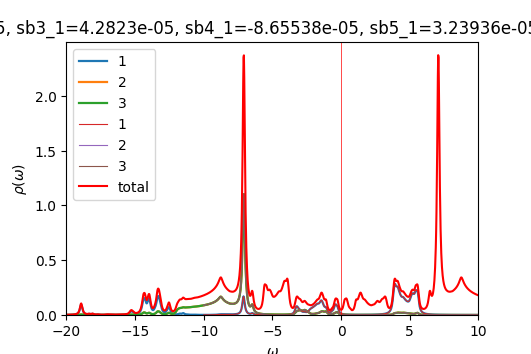

The file beside this chart, header and first rows:
w	up_1	up_2	up_3	down_1	down_2	down_3	cumul_up_1	cumul_up_2	cumul_up_3	cumul_down_1	cumul_down_2	cumul_down_3	
-20	0.001271	0.0003012	0.0003016	8.49034e-05	4.53058e-05	4.53058e-05	0	0	0	0	0	0
-19.98	0.001332	0.0003054	0.0003059	8.51582e-05	4.53968e-05	4.53968e-05	3.33117e-05	7.63598e-06	7.64812e-06	2.12895e-06	1.13492e-06	1.13492e-06
-19.95	0.001402	0.00031	0.0003107	8.54144e-05	4.54881e-05	4.54881e-05	6.83516e-05	1.53864e-05	1.54151e-05	4.26431e-06	2.27212e-06	2.27212e-06
-19.93	0.001481	0.0003151	0.000316	8.56721e-05	4.55798e-05	4.55798e-05	0.0001054	2.32627e-05	2.33143e-05	6.40612e-06	3.41162e-06	3.41162e-06
-19.9	0.001572	0.0003207	0.0003219	8.59313e-05	4.56717e-05	4.56717e-05	0.0001447	3.12797e-05	3.13625e-05	8.5544e-06	4.55341e-06	4.55341e-06
-19.88	0.001679	0.000327	0.0003287	8.6192e-05	4.57639e-05	4.57639e-05	0.0001866	3.94555e-05	3.95804e-05	1.07092e-05	5.69751e-06	5.69751e-06
-19.85	0.001803	0.0003343	0.0003364	8.64541e-05	4.58565e-05	4.58565e-05	0.0002317	4.78125e-05	4.79904e-05	1.28706e-05	6.84392e-06	6.84392e-06
-19.82	0.001944	0.0003425	0.0003448	8.67176e-05	4.59493e-05	4.59493e-05	0.0002803	5.63755e-05	5.66099e-05	1.50385e-05	7.99265e-06	7.99265e-06
-19.8	0.002094	0.0003516	0.0003532	8.69827e-05	4.60424e-05	4.60424e-05	0.0003327	6.51665e-05	6.54393e-05	1.72131e-05	9.14371e-06	9.14371e-06
-19.77	0.002236	0.0003611	0.0003607	8.72492e-05	4.61359e-05	4.61359e-05	0.0003886	7.41949e-05	7.44568e-05	1.93943e-05	1.02971e-05	1.02971e-05
-19.75	0.002361	0.0003701	0.0003671	8.75172e-05	4.62296e-05	4.62296e-05	0.0004476	8.34485e-05	8.36351e-05	2.15822e-05	1.14528e-05	1.14528e-05
-19.73	0.002467	0.0003779	0.0003732	8.77867e-05	4.63237e-05	4.63237e-05	0.0005093	9.28973e-05	9.29644e-05	2.37769e-05	1.26109e-05	1.26109e-05
-19.7	0.002567	0.0003847	0.0003797	8.80577e-05	4.6418e-05	4.6418e-05	0.0005734	0.0001025	0.0001025	2.59783e-05	1.37714e-05	1.37714e-05
-19.68	0.002672	0.0003913	0.0003869	8.83303e-05	4.65127e-05	4.65127e-05	0.0006402	0.0001123	0.0001121	2.81866e-05	1.49342e-05	1.49342e-05
-19.65	0.002782	0.0003978	0.0003944	8.86044e-05	4.66077e-05	4.66077e-05	0.0007098	0.0001222	0.000122	3.04017e-05	1.60994e-05	1.60994e-05
-19.62	0.002894	0.0004041	0.0004015	8.888e-05	4.6703e-05	4.6703e-05	0.0007821	0.0001323	0.000132	3.26237e-05	1.7267e-05	1.7267e-05
-19.6	0.003015	0.0004106	0.0004087	8.91573e-05	4.67986e-05	4.67986e-05	0.0008575	0.0001426	0.0001422	3.48526e-05	1.84369e-05	1.84369e-05
-19.57	0.003163	0.0004183	0.0004169	8.94362e-05	4.68946e-05	4.68946e-05	0.0009366	0.0001531	0.0001527	3.70885e-05	1.96093e-05	1.96093e-05
-19.55	0.003353	0.000428	0.000427	8.97166e-05	4.69909e-05	4.69909e-05	0.00102	0.0001638	0.0001633	3.93315e-05	2.07841e-05	2.07841e-05
-19.52	0.00359	0.0004399	0.0004392	8.99987e-05	4.70874e-05	4.70874e-05	0.00111	0.0001748	0.0001743	4.15814e-05	2.19613e-05	2.19613e-05
-19.5	0.003872	0.0004541	0.0004537	9.02825e-05	4.71844e-05	4.71844e-05	0.001207	0.0001861	0.0001857	4.38385e-05	2.31409e-05	2.31409e-05
-19.48	0.004182	0.0004702	0.0004699	9.05679e-05	4.72816e-05	4.72816e-05	0.001312	0.0001979	0.0001974	4.61027e-05	2.43229e-05	2.43229e-05
-19.45	0.004497	0.0004876	0.0004875	9.08551e-05	4.73791e-05	4.73791e-05	0.001424	0.0002101	0.0002096	4.83741e-05	2.55074e-05	2.55074e-05
-19.43	0.004812	0.0005063	0.0005063	9.11439e-05	4.7477e-05	4.7477e-05	0.001544	0.0002227	0.0002223	5.06527e-05	2.66943e-05	2.66943e-05
-19.4	0.005154	0.0005273	0.0005275	9.14346e-05	4.75753e-05	4.75753e-05	0.001673	0.0002359	0.0002354	5.29385e-05	2.78837e-05	2.78837e-05
-19.38	0.005561	0.000552	0.0005523	9.17269e-05	4.76738e-05	4.76738e-05	0.001812	0.0002497	0.0002493	5.52317e-05	2.90755e-05	2.90755e-05
-19.35	0.006063	0.0005814	0.0005819	9.20211e-05	4.77727e-05	4.77727e-05	0.001964	0.0002642	0.0002638	5.75322e-05	3.02699e-05	3.02699e-05
-19.32	0.006681	0.0006168	0.0006175	9.2317e-05	4.78719e-05	4.78719e-05	0.002131	0.0002797	0.0002792	5.98401e-05	3.14667e-05	3.14667e-05
-19.3	0.007439	0.0006595	0.0006603	9.26148e-05	4.79715e-05	4.79715e-05	0.002317	0.0002961	0.0002957	6.21555e-05	3.26659e-05	3.2666e-05
-19.27	0.008369	0.0007111	0.0007123	9.29145e-05	4.80714e-05	4.80714e-05	0.002526	0.0003139	0.0003135	6.44784e-05	3.38677e-05	3.38677e-05
-19.25	0.009512	0.0007743	0.0007757	9.3216e-05	4.81716e-05	4.81716e-05	0.002764	0.0003333	0.0003329	6.68088e-05	3.5072e-05	3.5072e-05
-19.23	0.01093	0.0008522	0.0008541	9.35195e-05	4.82722e-05	4.82722e-05	0.003037	0.0003546	0.0003543	6.91468e-05	3.62788e-05	3.62788e-05
-19.2	0.0127	0.0009497	0.0009521	9.38249e-05	4.83731e-05	4.83732e-05	0.003355	0.0003783	0.0003781	7.14924e-05	3.74882e-05	3.74882e-05
-19.18	0.01496	0.001073	0.001076	9.41322e-05	4.84744e-05	4.84744e-05	0.003729	0.0004052	0.000405	7.38457e-05	3.87e-05	3.87e-05
-19.15	0.01785	0.001232	0.001236	9.44416e-05	4.85761e-05	4.85761e-05	0.004175	0.000436	0.0004359	7.62067e-05	3.99144e-05	3.99144e-05
-19.12	0.02163	0.00144	0.001445	9.4753e-05	4.8678e-05	4.8678e-05	0.004716	0.000472	0.000472	7.85756e-05	4.11314e-05	4.11314e-05
-19.1	0.02663	0.001715	0.001722	9.50665e-05	4.87804e-05	4.87804e-05	0.005381	0.0005148	0.0005151	8.09522e-05	4.23509e-05	4.23509e-05
-19.07	0.03328	0.002081	0.002091	9.5382e-05	4.88831e-05	4.88831e-05	0.006213	0.0005668	0.0005674	8.33368e-05	4.3573e-05	4.3573e-05
-19.05	0.04213	0.002566	0.00258	9.56997e-05	4.89861e-05	4.89861e-05	0.007267	0.000631	0.0006319	8.57293e-05	4.47976e-05	4.47976e-05
-19.02	0.05355	0.003188	0.003206	9.60195e-05	4.90895e-05	4.90895e-05	0.008605	0.0007107	0.000712	8.81298e-05	4.60249e-05	4.60249e-05
-19	0.06725	0.003918	0.003939	9.63416e-05	4.91933e-05	4.91933e-05	0.01029	0.0008087	0.0008105	9.05383e-05	4.72547e-05	4.72547e-05
-18.98	0.08134	0.004631	0.00465	9.66659e-05	4.92974e-05	4.92974e-05	0.01232	0.0009244	0.0009267	9.29549e-05	4.84871e-05	4.84871e-05
-18.95	0.09202	0.0051	0.005108	9.69924e-05	4.94019e-05	4.9402e-05	0.01462	0.001052	0.001054	9.53797e-05	4.97222e-05	4.97222e-05
-18.93	0.09528	0.005123	0.005114	9.73213e-05	4.95068e-05	4.95068e-05	0.017	0.00118	0.001182	9.78128e-05	5.09598e-05	5.09598e-05
-18.9	0.08981	0.004691	0.004668	9.76526e-05	4.96121e-05	4.96121e-05	0.01925	0.001297	0.001299	0.0001003	5.22001e-05	5.22001e-05
-18.88	0.07795	0.003998	0.00397	9.79862e-05	4.97177e-05	4.97177e-05	0.0212	0.001397	0.001398	0.0001027	5.34431e-05	5.34431e-05
-18.85	0.06383	0.003272	0.003247	9.83223e-05	4.98237e-05	4.98237e-05	0.02279	0.001479	0.001479	0.0001052	5.46887e-05	5.46887e-05
-18.82	0.05072	0.002646	0.002626	9.86609e-05	4.99301e-05	4.99301e-05	0.02406	0.001545	0.001545	0.0001076	5.59369e-05	5.59369e-05
-18.8	0.04002	0.002156	0.002141	9.90021e-05	5.00368e-05	5.00368e-05	0.02506	0.001599	0.001599	0.0001101	5.71878e-05	5.71878e-05
-18.77	0.03182	0.001787	0.001776	9.93458e-05	5.0144e-05	5.0144e-05	0.02586	0.001644	0.001643	0.0001126	5.84414e-05	5.84414e-05
-18.75	0.02567	0.001513	0.001504	9.96922e-05	5.02515e-05	5.02515e-05	0.0265	0.001682	0.001681	0.0001151	5.96977e-05	5.96977e-05
-18.73	0.02108	0.001308	0.001301	0.0001	5.03594e-05	5.03594e-05	0.02703	0.001714	0.001713	0.0001176	6.09567e-05	6.09567e-05
-18.7	0.01761	0.001153	0.001149	0.0001004	5.04677e-05	5.04677e-05	0.02747	0.001743	0.001742	0.0001201	6.22184e-05	6.22184e-05
-18.68	0.01498	0.001036	0.001033	0.0001007	5.05764e-05	5.05764e-05	0.02784	0.001769	0.001768	0.0001226	6.34828e-05	6.34828e-05
-18.65	0.01296	0.0009474	0.0009448	0.0001011	5.06855e-05	5.06856e-05	0.02816	0.001793	0.001791	0.0001251	6.475e-05	6.475e-05
-18.62	0.0114	0.0008798	0.0008778	0.0001015	5.07951e-05	5.07951e-05	0.02845	0.001815	0.001813	0.0001277	6.60198e-05	6.60198e-05
-18.6	0.0102	0.0008292	0.0008278	0.0001018	5.0905e-05	5.0905e-05	0.0287	0.001835	0.001834	0.0001302	6.72925e-05	6.72925e-05
-18.57	0.009294	0.0007927	0.0007918	0.0001022	5.10153e-05	5.10153e-05	0.02894	0.001855	0.001854	0.0001328	6.85678e-05	6.85678e-05
-18.55	0.008632	0.0007687	0.0007682	0.0001026	5.1126e-05	5.1126e-05	0.02915	0.001874	0.001873	0.0001353	6.9846e-05	6.9846e-05
-18.52	0.008192	0.0007567	0.0007566	0.0001029	5.12372e-05	5.12372e-05	0.02936	0.001893	0.001892	0.0001379	7.11269e-05	7.11269e-05
... 1,141 more rows
